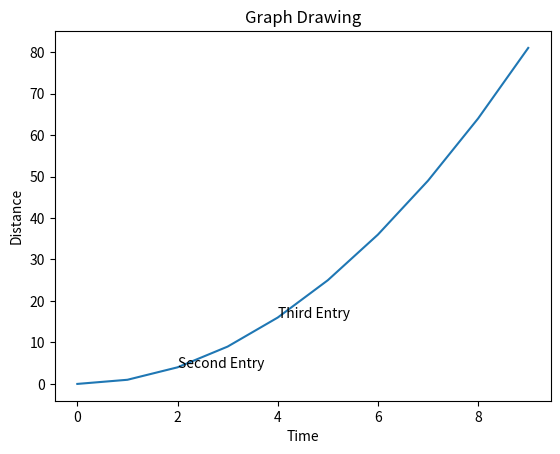

The script that saved this image:
import numpy as np
from matplotlib import pyplot as plt 

x = np.arange(0, 10)
y = x**2  # Use ** for exponentiation

plt.title("Graph Drawing")
plt.xlabel("Time")
plt.ylabel("Distance")
plt.plot(x, y)

# Corrected annotations
plt.annotate('Second Entry', xy=(2, 4))  # Correct text argument
plt.annotate('Third Entry', xy=(4, 16))

plt.show()
